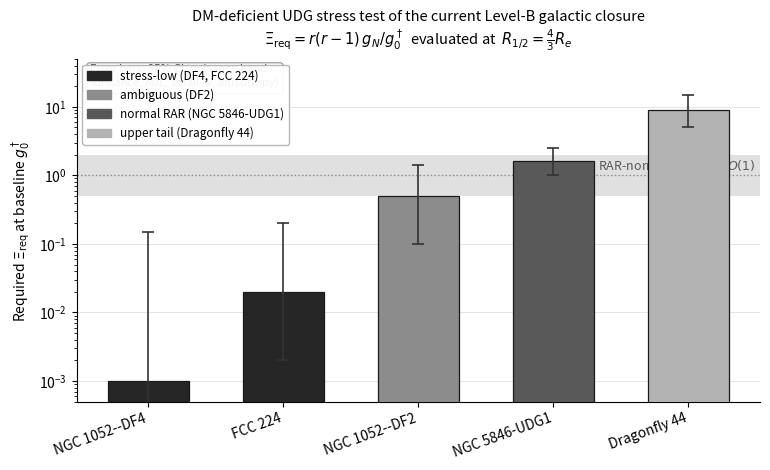

This figure's Python source:
#!/usr/bin/env python3
"""
Generate grayscale figure fig_udg_stress_test for ECT preprint.

Bar chart of the central-value diagnostic Xi_req for the six reference
objects of the UDG stress test, on a log scale, with the RAR-normal
band Xi in [0.5, 2] indicated as a shaded horizontal band.

Output: figures/fig_udg_stress_test.pdf (grayscale, per preprint style).

This accompanies Appendix `app:udg_stress_test`.
"""
import math
import matplotlib.pyplot as plt
import matplotlib.patches as mpatches
import numpy as np

# Data: (name, Xi_req_central, err_low, err_high, category)
# "category" controls the bar shade only (darker = stress-low,
# medium = normal RAR, light = upper tail / ambiguous / rotator)
objects = [
    ("NGC 1052--DF4",   1.0e-3,  1.0e-4, 1.5e-1, "stress-low"),
    ("FCC 224",         2.0e-2,  2.0e-3, 2.0e-1, "stress-low"),
    ("NGC 1052--DF2",   0.5,     0.1,    1.4,    "ambiguous"),
    ("NGC 5846-UDG1",   1.6,     1.0,    2.5,    "normal"),
    ("Dragonfly 44",    8.9,     5.0,    15.0,   "upper tail"),
]

shade_map = {
    "stress-low":  0.15,
    "ambiguous":   0.55,
    "normal":      0.35,
    "upper tail":  0.70,
}

fig, ax = plt.subplots(figsize=(7.8, 4.8))

# RAR-normal band (shaded horizontal strip)
ax.axhspan(0.5, 2.0, facecolor="0.88", edgecolor="none", zorder=0)
ax.axhline(1.0, color="0.55", lw=1.0, ls=":", zorder=1)
ax.text(len(objects)-0.5, 1.07, r"RAR-normal band $\Xi\sim O(1)$",
        color="0.35", fontsize=9, ha="right", va="bottom")

# Bars with asymmetric error
xs = np.arange(len(objects))
for i, (name, Xi, lo, hi, cat) in enumerate(objects):
    shade = str(shade_map[cat])
    ax.bar(i, Xi, width=0.6, color=shade, edgecolor="0.1", linewidth=0.9,
           zorder=3)
    # asymmetric error bars in log space: draw from lo to hi
    ax.errorbar(i, Xi, yerr=[[Xi-lo], [hi-Xi]], fmt="none",
                ecolor="0.2", capsize=4, capthick=1.2, lw=1.2, zorder=4)

ax.set_yscale("log")
ax.set_ylim(5e-4, 5e1)
ax.set_xticks(xs)
ax.set_xticklabels([o[0] for o in objects], rotation=20, ha="right")
ax.set_ylabel(r"Required $\Xi_{\rm req}$ at baseline $g^\dagger_0$")

# Legend patches
stress_patch = mpatches.Patch(color=str(shade_map["stress-low"]),
                              label="stress-low (DF4, FCC 224)")
normal_patch = mpatches.Patch(color=str(shade_map["normal"]),
                              label="normal RAR (NGC 5846-UDG1)")
ambig_patch  = mpatches.Patch(color=str(shade_map["ambiguous"]),
                              label="ambiguous (DF2)")
upper_patch  = mpatches.Patch(color=str(shade_map["upper tail"]),
                              label="upper tail (Dragonfly 44)")
ax.legend(handles=[stress_patch, ambig_patch, normal_patch, upper_patch],
          loc="upper left", fontsize=8.5, framealpha=0.95, edgecolor="0.7")

# Title and annotation
ax.set_title(
    r"DM-deficient UDG stress test of the current Level-B galactic closure"
    "\n"
    r"$\Xi_{\rm req}=r(r-1)\,g_N/g^\dagger_0$  evaluated at  $R_{1/2}=\frac{4}{3}R_e$",
    fontsize=10.5, pad=10)

# Error bar explanation text (inside plot)
ax.text(0.02, 0.985, "Error bars: 95% CL nuisance band\n"
        "(distance, $M/L$, small-$N$, anisotropy)",
        transform=ax.transAxes, fontsize=8.2, va="top", ha="left",
        color="0.20",
        bbox=dict(facecolor="white", edgecolor="0.6",
                  boxstyle="round,pad=0.3", alpha=0.9))

ax.grid(True, which="major", axis="y", color="0.85", lw=0.5, zorder=0)
ax.set_axisbelow(True)
for spine in ("top", "right"):
    ax.spines[spine].set_visible(False)

plt.tight_layout()
import os
outdir = "figures"
os.makedirs(outdir, exist_ok=True)
fname = os.path.join(outdir, "fig_udg_stress_test.pdf")
plt.savefig(fname, bbox_inches="tight")
plt.close()
print(f"Wrote {fname}")

# Also PNG for web / companion
png = fname.replace(".pdf", ".png")
fig2, ax2 = plt.subplots(figsize=(7.8, 4.8))
# regenerate for PNG
ax2.axhspan(0.5, 2.0, facecolor="0.88", edgecolor="none", zorder=0)
ax2.axhline(1.0, color="0.55", lw=1.0, ls=":", zorder=1)
ax2.text(len(objects)-0.5, 1.07, r"RAR-normal band $\Xi\sim O(1)$",
         color="0.35", fontsize=9, ha="right", va="bottom")
for i, (name, Xi, lo, hi, cat) in enumerate(objects):
    shade = str(shade_map[cat])
    ax2.bar(i, Xi, width=0.6, color=shade, edgecolor="0.1", linewidth=0.9, zorder=3)
    ax2.errorbar(i, Xi, yerr=[[Xi-lo], [hi-Xi]], fmt="none",
                 ecolor="0.2", capsize=4, capthick=1.2, lw=1.2, zorder=4)
ax2.set_yscale("log")
ax2.set_ylim(5e-4, 5e1)
ax2.set_xticks(xs)
ax2.set_xticklabels([o[0] for o in objects], rotation=20, ha="right")
ax2.set_ylabel(r"Required $\Xi_{\rm req}$ at baseline $g^\dagger_0$")
ax2.legend(handles=[stress_patch, ambig_patch, normal_patch, upper_patch],
           loc="upper left", fontsize=8.5, framealpha=0.95, edgecolor="0.7")
ax2.set_title(
    r"DM-deficient UDG stress test of the current Level-B galactic closure"
    "\n"
    r"$\Xi_{\rm req}=r(r-1)\,g_N/g^\dagger_0$  evaluated at  $R_{1/2}=\frac{4}{3}R_e$",
    fontsize=10.5, pad=10)
ax2.text(0.02, 0.985, "Error bars: 95% CL nuisance band\n"
         "(distance, $M/L$, small-$N$, anisotropy)",
         transform=ax2.transAxes, fontsize=8.2, va="top", ha="left",
         color="0.20",
         bbox=dict(facecolor="white", edgecolor="0.6",
                   boxstyle="round,pad=0.3", alpha=0.9))
ax2.grid(True, which="major", axis="y", color="0.85", lw=0.5, zorder=0)
ax2.set_axisbelow(True)
for spine in ("top", "right"):
    ax2.spines[spine].set_visible(False)
plt.tight_layout()
plt.savefig(png, dpi=180, bbox_inches="tight")
plt.close()
print(f"Wrote {png}")
